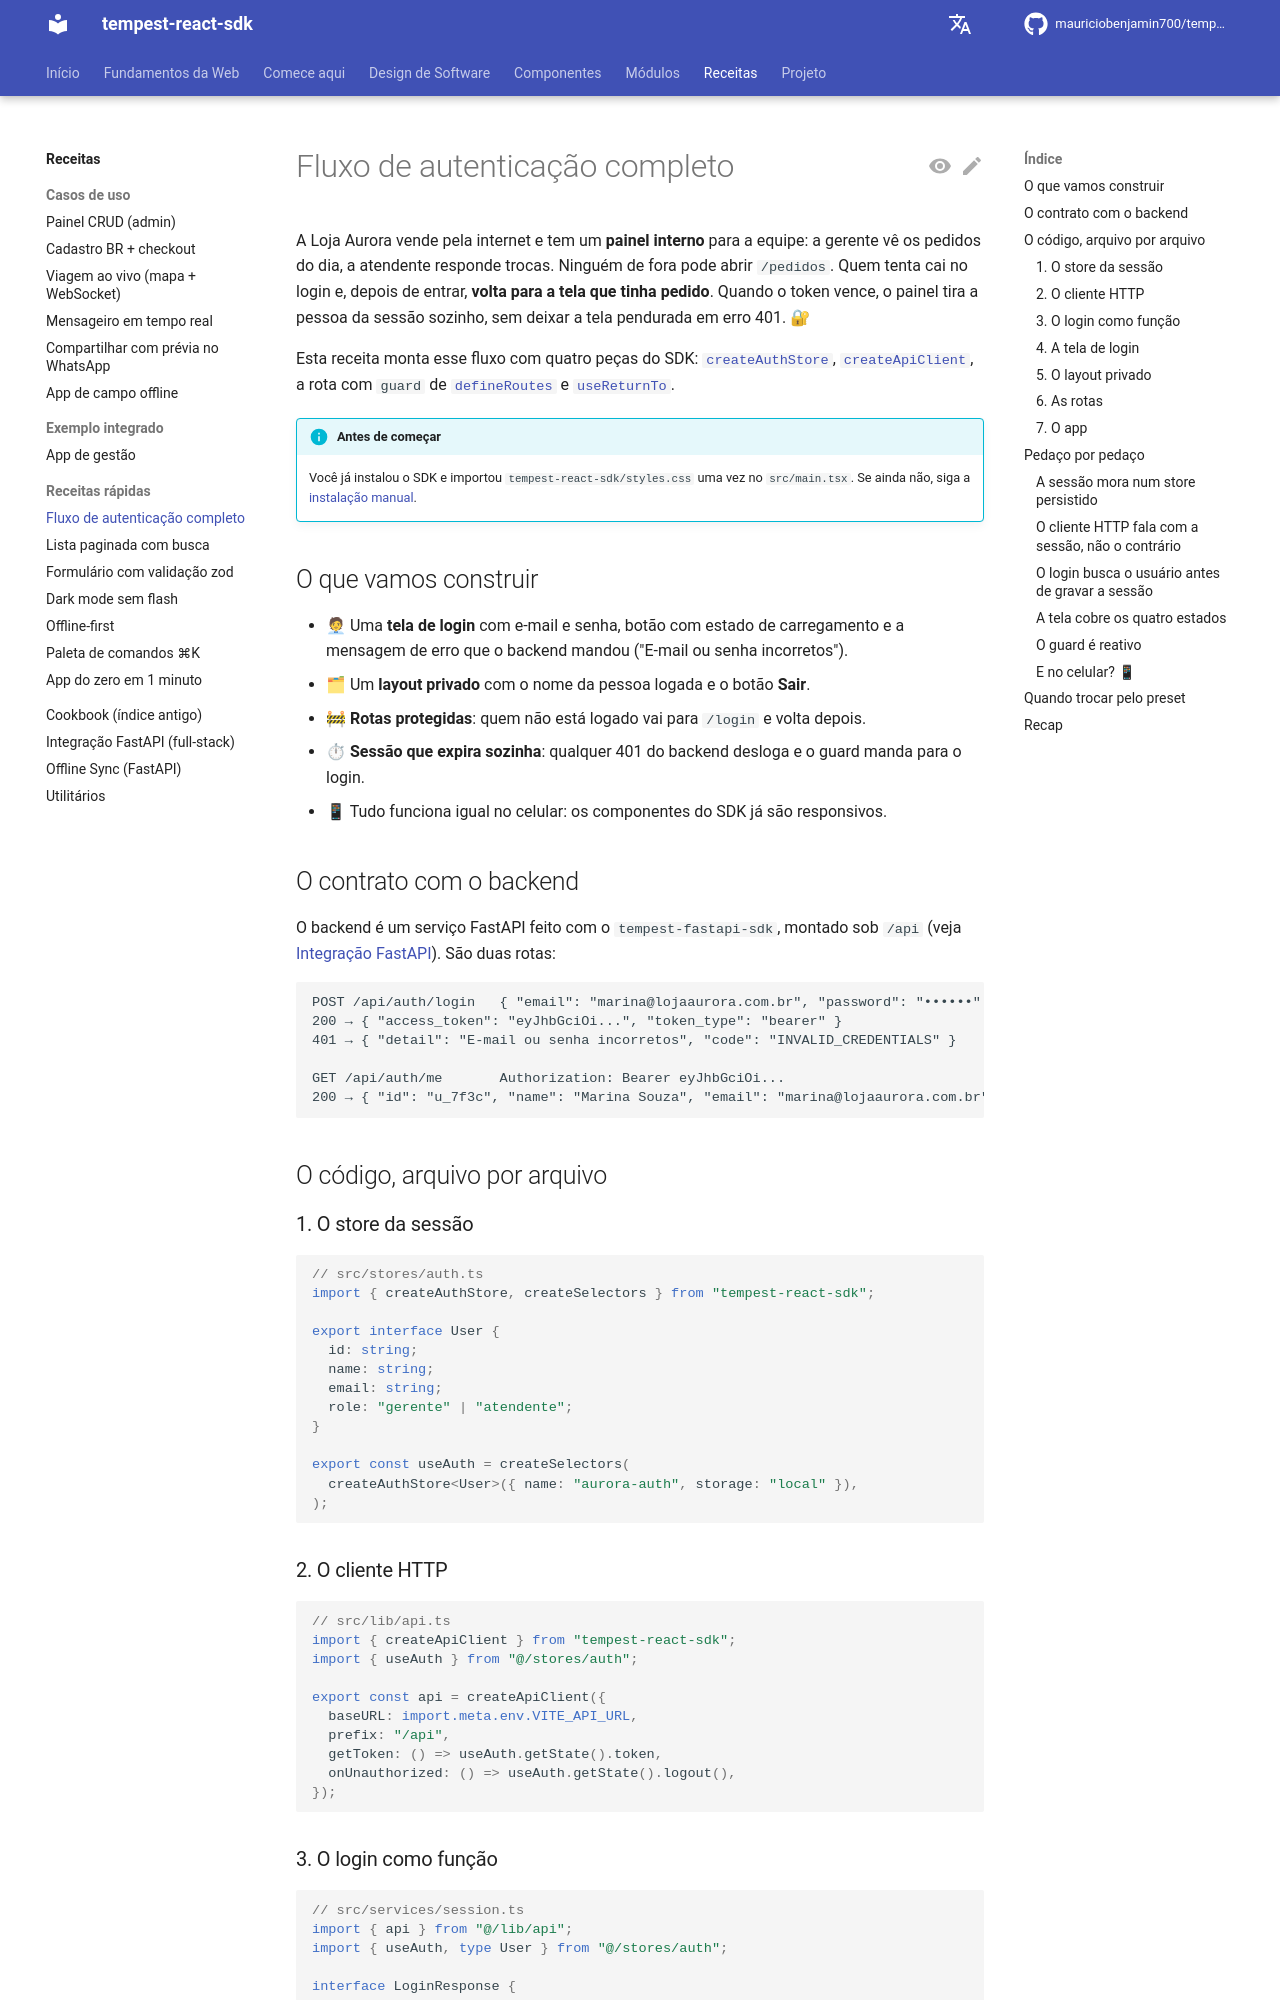

repository: mauriciobenjamin700/tempest-react-sdk · page: recipes/auth-flow/index.html · generator: mkdocs

# Fluxo de autenticação completo

A Loja Aurora vende pela internet e tem um **painel interno** para a equipe: a
gerente vê os pedidos do dia, a atendente responde trocas. Ninguém de fora pode abrir
`/pedidos`. Quem tenta cai no login e, depois de entrar, **volta para a tela que tinha
pedido**. Quando o token vence, o painel tira a pessoa da sessão sozinho, sem deixar a
tela pendurada em erro 401. 🔐

Esta receita monta esse fluxo com quatro peças do SDK:
[`createAuthStore`](../auth.md#store-createauthstoretuser),
[`createApiClient`](../http.md#createapiclient), a rota com `guard` de
[`defineRoutes`](../routing.md#guards-protegendo-rotas) e
[`useReturnTo`](../routing.md#voltar-para-onde-estava-depois-do-login).

!!! info "Antes de começar"
    Você já instalou o SDK e importou `tempest-react-sdk/styles.css` uma vez no
    `src/main.tsx`. Se ainda não, siga a [instalação manual](../index.md#instalacao-manual).

## O que vamos construir

- 🧑💼 Uma **tela de login** com e-mail e senha, botão com estado de carregamento e a
  mensagem de erro que o backend mandou ("E-mail ou senha incorretos").
- 🗂 Um **layout privado** com o nome da pessoa logada e o botão **Sair**.
- 🚧 **Rotas protegidas**: quem não está logado vai para `/login` e volta depois.
- ⏱ **Sessão que expira sozinha**: qualquer 401 do backend desloga e o guard manda
  para o login.
- 📱 Tudo funciona igual no celular: os componentes do SDK já são responsivos.

## O contrato com o backend

O backend é um serviço FastAPI feito com o `tempest-fastapi-sdk`, montado sob `/api`
(veja [Integração FastAPI](../integration-fastapi.md#o-contrato-que-os-dois-lados-compartilham)).
São duas rotas:

```text
POST /api/auth/login   { "email": "marina@lojaaurora.com.br", "password": "••••••" }
200 → { "access_token": "eyJhbGciOi...", "token_type": "bearer" }
401 → { "detail": "E-mail ou senha incorretos", "code": "INVALID_CREDENTIALS" }

GET /api/auth/me       Authorization: Bearer eyJhbGciOi...
200 → { "id": "u_7f3c", "name": "Marina Souza", "email": "marina@lojaaurora.com.br", "role": "gerente" }
```

## O código, arquivo por arquivo

### 1. O store da sessão

```ts
// src/stores/auth.ts
import { createAuthStore, createSelectors } from "tempest-react-sdk";

export interface User {
  id: string;
  name: string;
  email: string;
  role: "gerente" | "atendente";
}

export const useAuth = createSelectors(
  createAuthStore<User>({ name: "aurora-auth", storage: "local" }),
);
```

### 2. O cliente HTTP

```ts
// src/lib/api.ts
import { createApiClient } from "tempest-react-sdk";
import { useAuth } from "@/stores/auth";

export const api = createApiClient({
  baseURL: import.meta.env.VITE_API_URL,
  prefix: "/api",
  getToken: () => useAuth.getState().token,
  onUnauthorized: () => useAuth.getState().logout(),
});
```
